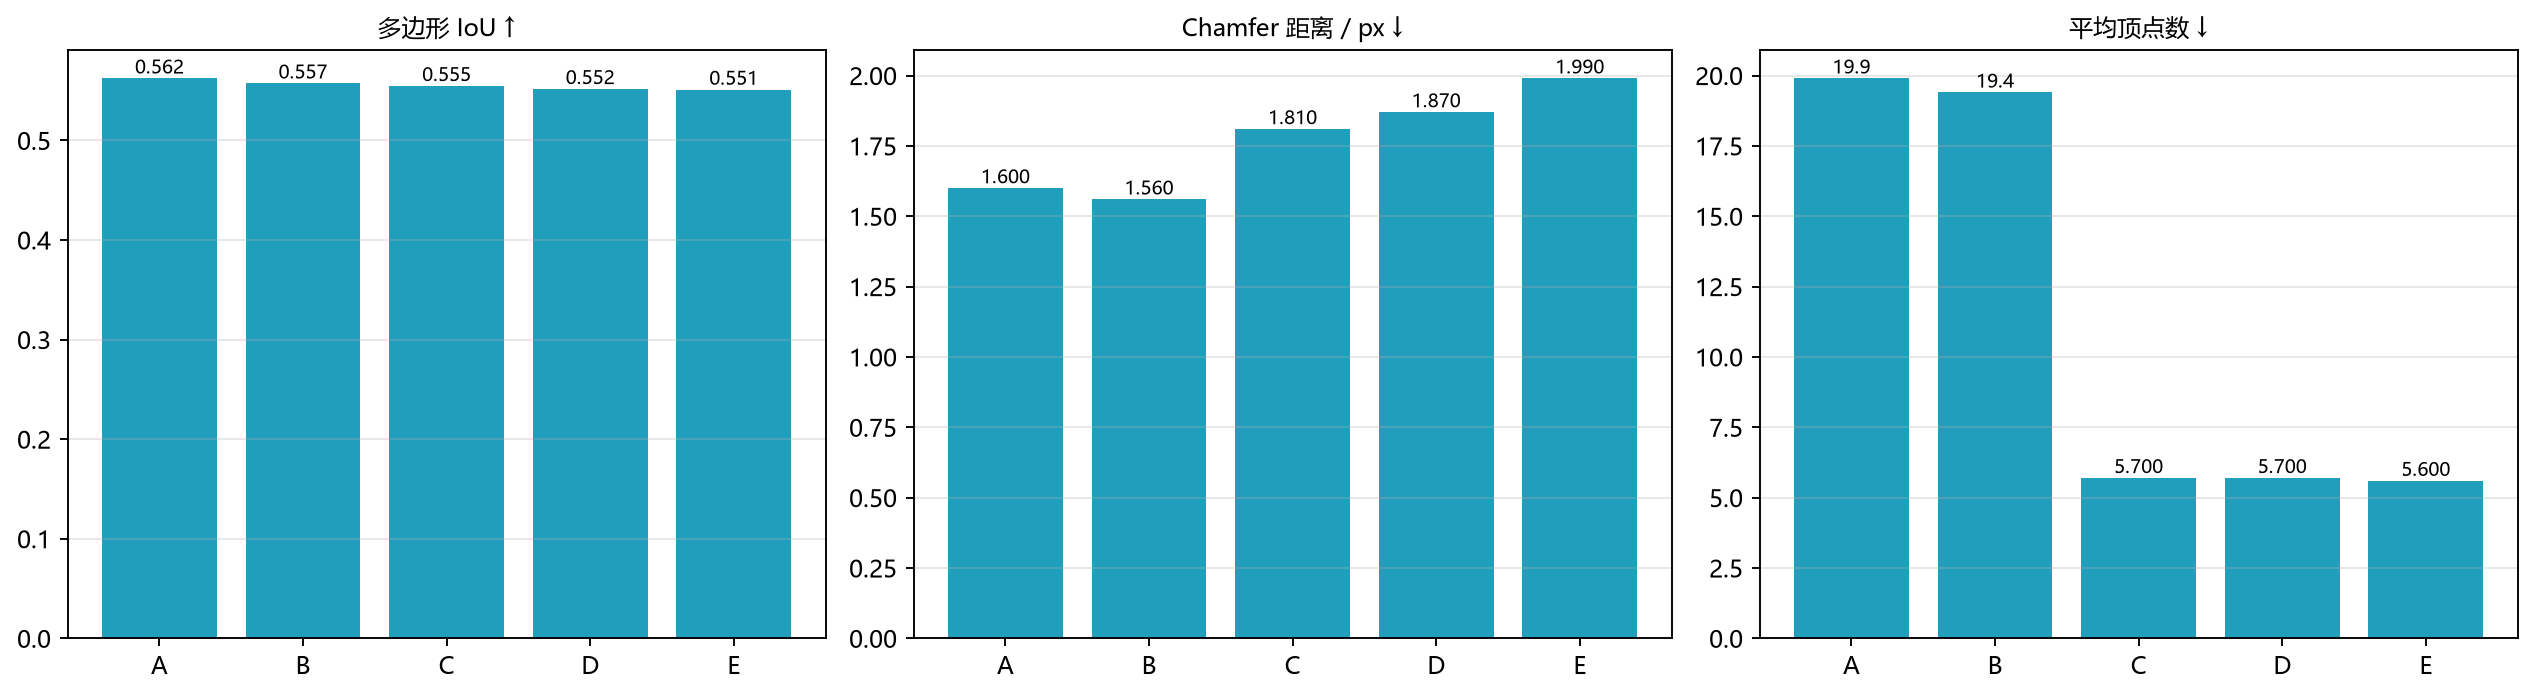

Values plotted in this chart, from the file beside it:
config, polygon_iou, chamfer_matched, polis, mean_vertices, right_angle_rate, area_bias, topology_valid, merge_rate, vertex_reduction
A 仅掩膜, 0.5623, 1.6, 7.68, 19.9, 0.3700, -0.0320, 1, 0.0510, 0.000
B +边界分离, 0.5573, 1.56, 7.53, 19.4, 0.3650, -0.0420, 0.9990, 0.0490, 0.025
C +顶点回归, 0.5547, 1.81, 11.91, 5.7, 0.5420, -0.0440, 0.9980, 0.0490, 0.714
D +几何规则化, 0.5517, 1.87, 11.99, 5.7, 0.6450, -0.0460, 0.9980, 0.0480, 0.714
E +遮挡补全, 0.5510, 1.99, 12.04, 5.6, 0.6420, -0.0450, 0.9980, 0.0480, 0.719
